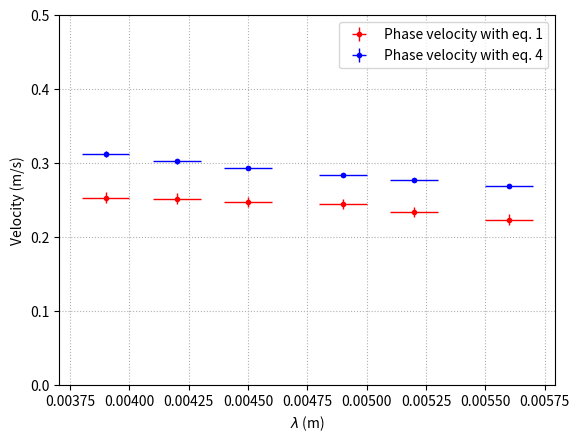

Here is the Python script that generated this plot:
import numpy as np 
import matplotlib.pyplot as plt 


l = [0.0056, 0.0052, 0.0049, 0.0045, 0.0042, 0.0039]
dl = [0.0001] * len(l)

v1 = [0.2240, 0.2340, 0.2450, 0.2475, 0.2520, 0.2535]
dv1 = [0.0069, 0.0069, 0.0070, 0.0071, 0.0073, 0.0076]

v4 = [0.269345188, 0.277185118, 0.283850463, 0.293989334, 0.302711128, 0.312587546]
dv4 = [0.001837701, 0.002113875, 0.002357855, 0.002746359, 0.003098381, 0.003518069]

print(l, dl)

plt.ylabel('Velocity (m/s)')
plt.xlabel(r'$\lambda$ (m)')
#plt.scatter(l, v1, s = 8, color = "red")
plt.errorbar(l, v1, yerr = dv1, xerr = dl, color = "red", label = "Phase velocity with eq. 1", ls = "None", lw = 1, fmt = ".")
plt.scatter(l, v4, s = 8, color = "blue")
plt.errorbar(l, v4, yerr = dv4, xerr = dl, color = "blue", label = "Phase velocity with eq. 4", ls = "None", lw = 1, fmt = ".")

plt.grid(True, which = "both", ls=":")
plt.legend(loc = "upper right")
plt.ylim([0, 0.5])

plt.show()